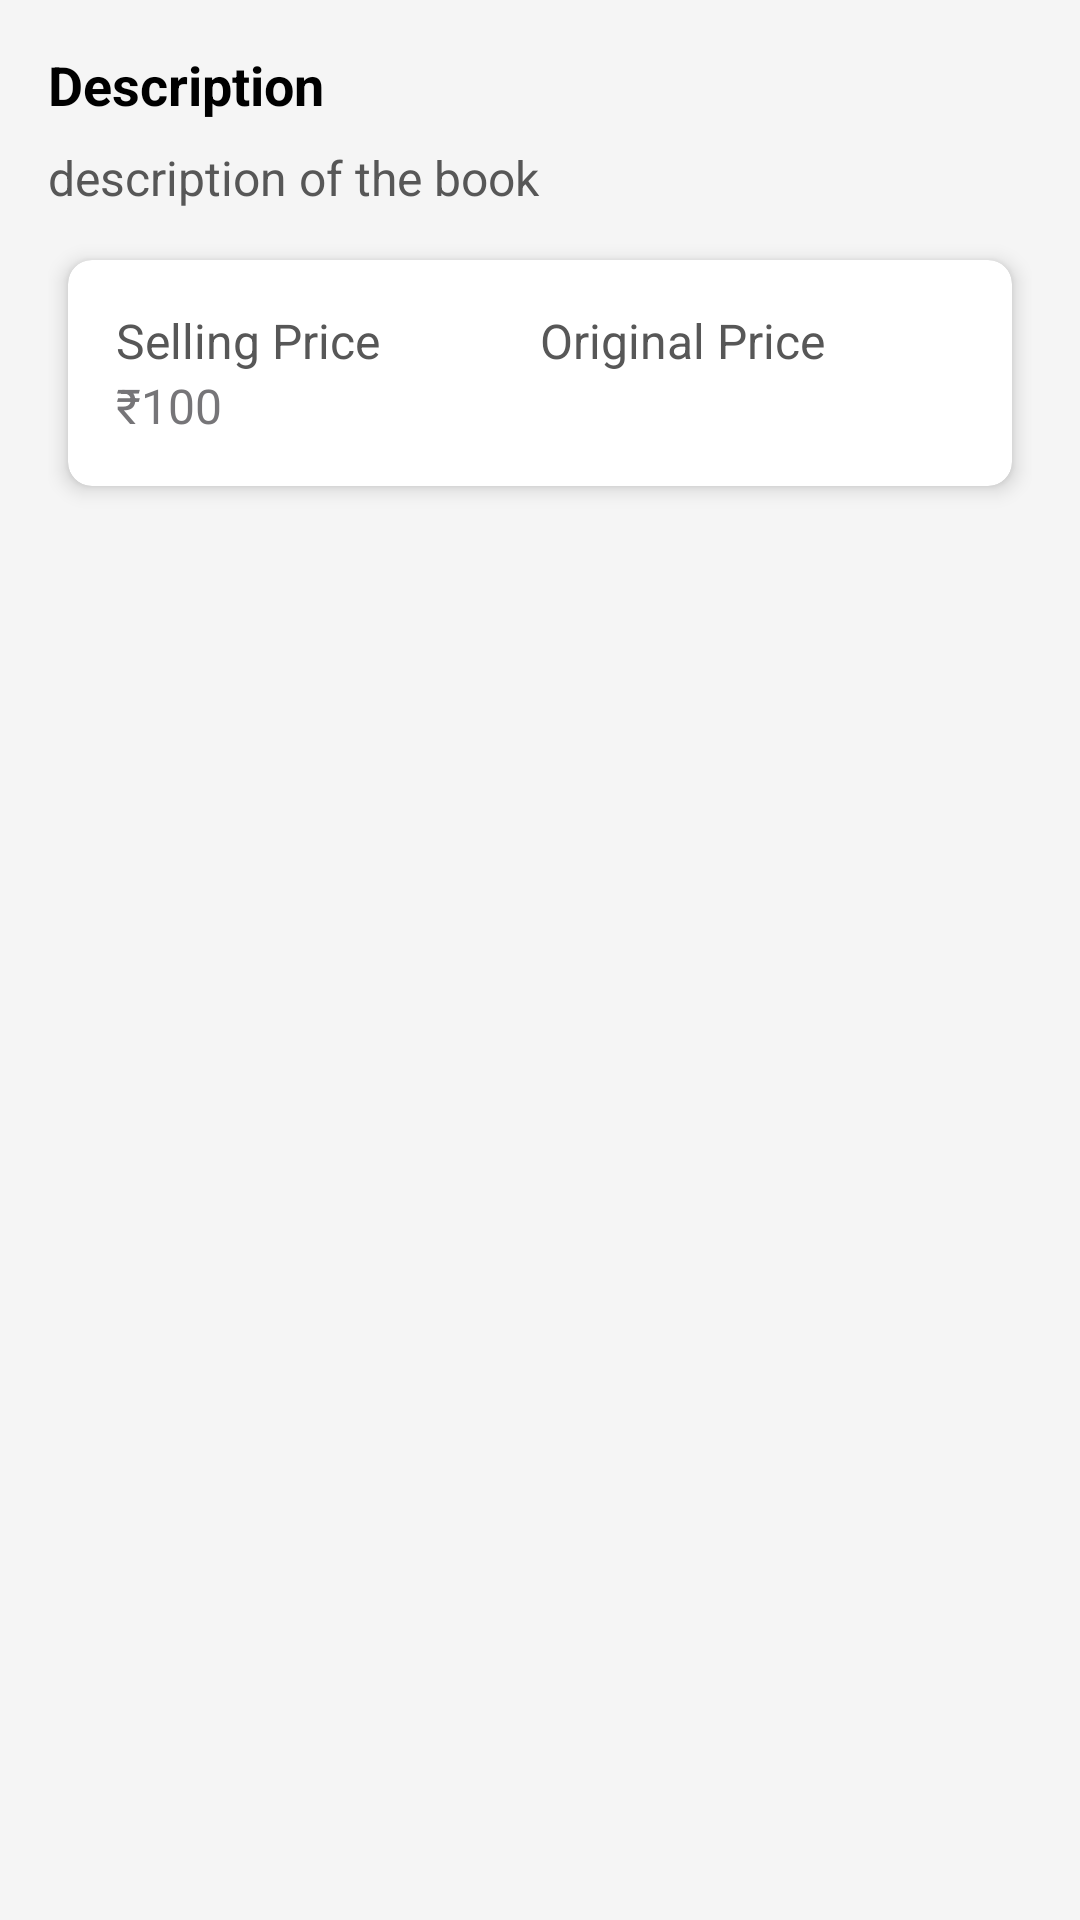

Produce the Android XML layout that renders to this screen, including the resource entries it uses.
<!-- AndroidManifest.xml: application theme Theme.VisionaryApp -->
<!-- res/layout/fragment_home_book_details.xml -->
<?xml version="1.0" encoding="utf-8"?>
<androidx.core.widget.NestedScrollView xmlns:android="http://schemas.android.com/apk/res/android"
    xmlns:app="http://schemas.android.com/apk/res-auto"
    xmlns:tools="http://schemas.android.com/tools"
    android:layout_width="match_parent"
    android:layout_height="match_parent"
    android:background="@color/backgroundLight"
    android:fillViewport="true"
    android:paddingStart="16dp"
    android:paddingEnd="16dp"
    tools:context=".ui.home.homeBookDetails.bookDetails.HomeBookDetails"

    >

    <LinearLayout
        android:layout_width="match_parent"
        android:layout_height="wrap_content"
        android:orientation="vertical">

        <TextView
            android:layout_width="match_parent"
            android:layout_height="wrap_content"
            android:layout_marginTop="16dp"
            android:text="Description"
            android:textColor="@color/black"
            android:textSize="18sp"
            android:textStyle="bold" />


        <TextView
            android:id="@+id/bookDescription"
            android:layout_width="match_parent"
            android:layout_height="wrap_content"
            android:layout_marginTop="8dp"
            android:text="description of the book"
            android:textSize="16sp" />

        <androidx.cardview.widget.CardView
            android:layout_width="match_parent"
            android:layout_height="wrap_content"
            android:layout_marginTop="8dp"
            app:cardCornerRadius="8dp"
            app:cardElevation="4dp"
            app:cardUseCompatPadding="true">

            <LinearLayout
                android:layout_width="match_parent"
                android:layout_height="wrap_content"
                android:layout_margin="16dp"
                android:orientation="horizontal">

                <LinearLayout
                    android:id="@+id/sellingPrizeLinearLayout"
                    android:layout_width="0dp"
                    android:layout_height="wrap_content"
                    android:layout_weight="1"
                    android:orientation="vertical">

                    <TextView
                        android:layout_width="match_parent"
                        android:layout_height="wrap_content"
                        android:text="Selling Price"
                        android:textSize="16sp" />

                    <TextView
                        android:id="@+id/bookSellingPrize"
                        android:layout_width="match_parent"
                        android:layout_height="wrap_content"
                        android:hint="₹100"
                        android:textColor="@color/black"
                        android:textSize="16sp" />

                </LinearLayout>


                <LinearLayout
                    android:id="@+id/originalPrizeLinearLayout"
                    android:layout_width="0dp"
                    android:layout_height="wrap_content"
                    android:layout_weight="1"
                    android:orientation="vertical">

                    <TextView
                        android:layout_width="match_parent"
                        android:layout_height="wrap_content"
                        android:text="Original Price "
                        android:textSize="16sp" />


                    <TextView
                        android:id="@+id/bookOriginalPrize"
                        android:layout_width="match_parent"
                        android:layout_height="wrap_content"
                        android:textColor="@color/black"
                        android:textSize="16sp"
                        tools:text="₹50" />

                </LinearLayout>
            </LinearLayout>

        </androidx.cardview.widget.CardView>

    </LinearLayout>
</androidx.core.widget.NestedScrollView>
<!-- resources referenced by this layout -->
<resources>
  <color name="backgroundLight">#F5F5F5</color>
  <color name="black">#FF000000</color>
  <style name="Theme.VisionaryApp" parent="Theme.AppCompat.Light.NoActionBar">
          
          <item name="colorPrimary">@color/color_primary</item>
          <item name="colorPrimaryVariant">@color/color_primary</item>
  
          <item name="colorOnPrimary">@color/white</item>
          
          <item name="android:windowBackground">@color/white</item>
  
          <item name="colorOnSecondary">@color/black</item>
          
          <item name="android:statusBarColor" tools:targetApi="l">?attr/colorPrimary</item>
          
  
          
          <item name="fontFamily">@font/calibri</item>
          <item name="android:textColorHint">@color/text1</item>
          <item name="android:textColor">@color/text</item>
  
  
          
      </style>
  <color name="color_primary">#de6e71</color>
  <color name="white">#FFFFFFFF</color>
  <color name="text1">#767578</color>
  <color name="text">#575757</color>
</resources>
